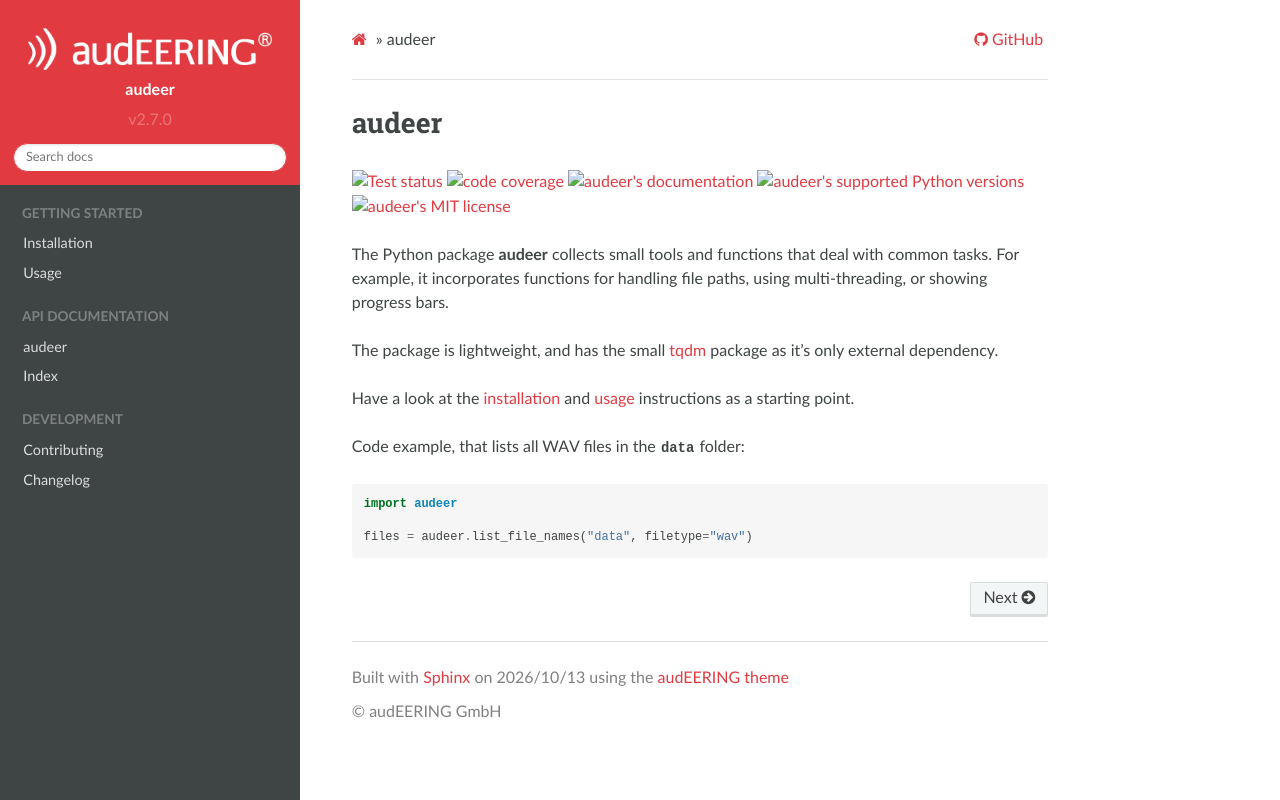

repository: audeering/audeer · page: index.html · generator: sphinx

======
audeer
======

|tests| |coverage| |docs| |python-versions| |license| 

The Python package **audeer** collects small tools and functions
that deal with common tasks.
For example, it incorporates functions for handling file paths,
using multi-threading, or showing progress bars.

The package is lightweight,
and has the small tqdm_ package
as it's only external dependency.

Have a look at the installation_ and usage_ instructions as a starting point.

Code example,
that lists all WAV files in the ``data`` folder:

.. code-block:: python

    import audeer

    files = audeer.list_file_names("data", filetype="wav")


.. _tqdm: https://tqdm.github.io/
.. _installation: https://audeering.github.io/audeer/installation.html
.. _usage: https://audeering.github.io/audeer/usage.html

.. badges images and links:
.. |tests| image:: https://github.com/audeering/audeer/workflows/Test/badge.svg
    :target: https://github.com/audeering/audeer/actions?query=workflow%3ATest
    :alt: Test status
.. |coverage| image:: https://codecov.io/gh/audeering/audeer/branch/main/graph/badge.svg?token=PUA9P2UJW1
    :target: https://codecov.io/gh/audeering/audeer
    :alt: code coverage
.. |docs| image:: https://img.shields.io/pypi/v/audeer?label=docs
    :target: https://audeering.github.io/audeer/
    :alt: audeer's documentation
.. |license| image:: https://img.shields.io/badge/license-MIT-green.svg
    :target: https://github.com/audeering/audeer/blob/main/LICENSE
    :alt: audeer's MIT license
.. |python-versions| image:: https://img.shields.io/pypi/pyversions/audeer.svg
    :target: https://pypi.org/project/audeer/
    :alt: audeer's supported Python versions
